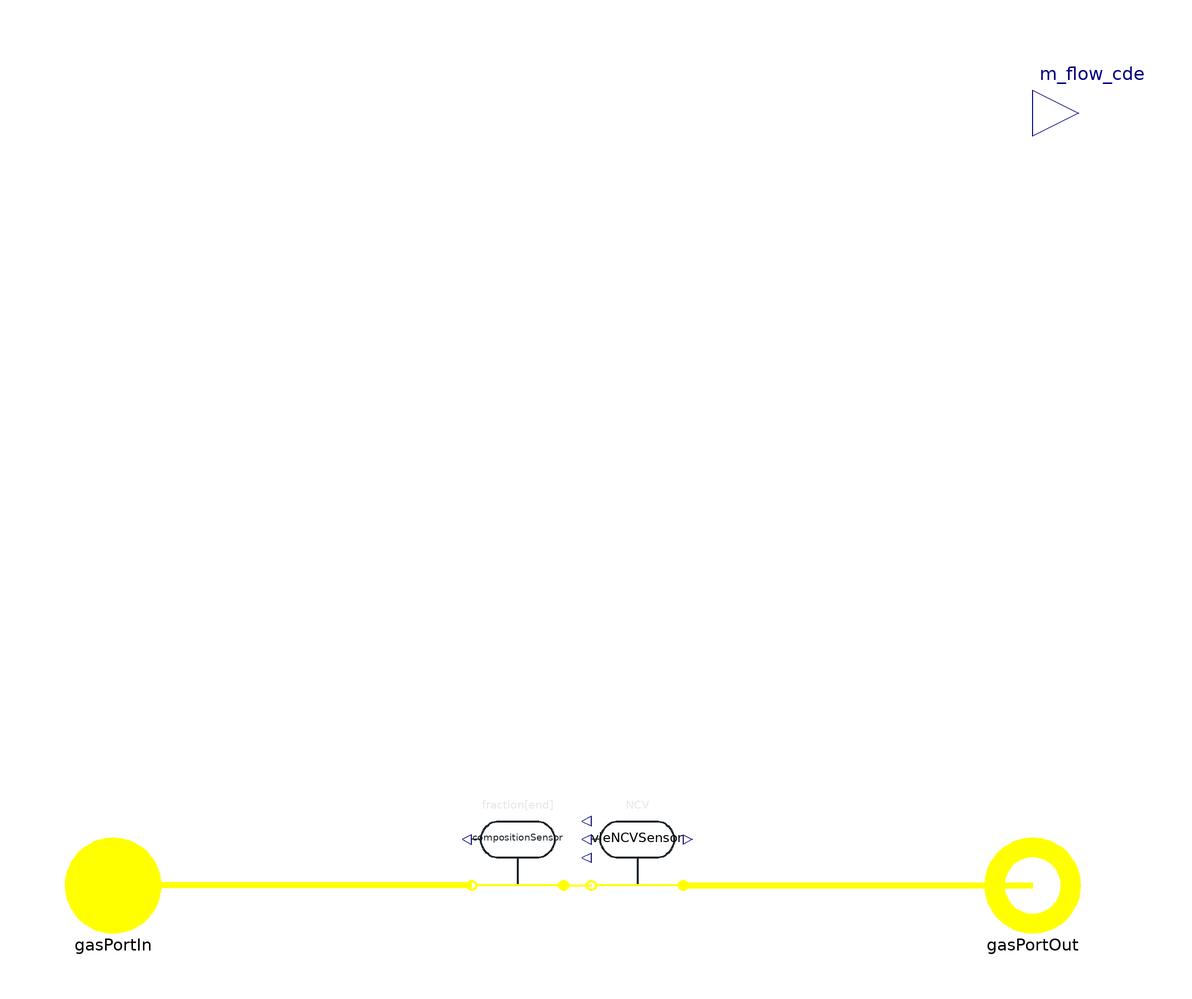

This picture is the connection diagram that the Modelica source below describes through its graphical annotations.

model CO2EmissionSensor "Calculates CO2 emissions from complete combustion of medium"


//________________________________________________________________________________//
// Component of the TransiEnt Library, version: 2.0.1                             //
//                                                                                //
// Licensed by Hamburg University of Technology under the 3-BSD-clause.           //
// Copyright 2021, Hamburg University of Technology.                              //
//________________________________________________________________________________//
//                                                                                //
// TransiEnt.EE, ResiliEntEE, IntegraNet and IntegraNet II are research projects  //
// supported by the German Federal Ministry of Economics and Energy               //
// (FKZ 03ET4003, 03ET4048, 0324027 and 03EI1008).                                //
// The TransiEnt Library research team consists of the following project partners://
// Institute of Engineering Thermodynamics (Hamburg University of Technology),    //
// Institute of Energy Systems (Hamburg University of Technology),                //
// Institute of Electrical Power and Energy Technology                            //
// (Hamburg University of Technology)                                             //
// Fraunhofer Institute for Environmental, Safety, and Energy Technology UMSICHT, //
// Gas- und Wärme-Institut Essen						  //
// and                                                                            //
// XRG Simulation GmbH (Hamburg, Germany).                                        //
//________________________________________________________________________________//




  // _____________________________________________
  //
  //          Imports and Class Hierarchy
  // _____________________________________________
//  extends TransiEnt.Basics.Icons.Combustion;
  // _____________________________________________
  //
  //        Constants and Hidden Parameters
  // _____________________________________________
  // _____________________________________________
  //
  //              Visible Parameters
  // _____________________________________________
  parameter TILMedia.VLEFluidTypes.BaseVLEFluid medium=simCenter.gasModel1 "Medium to be used" annotation(choicesAllMatching, Dialog(group="Fundamental Definitions"));
  // _____________________________________________
  //
  //                 Outer Models
  // _____________________________________________
   outer TransiEnt.SimCenter simCenter;

  // _____________________________________________
  //
  //                  Interfaces
  // _____________________________________________
  // _____________________________________________
  //
  //           Instances of other Classes
  // _____________________________________________
  // _____________________________________________
  //
  //             Variable Declarations
  // _____________________________________________
  Modelica.Units.SI.MolarFlowRate[5] n_flow_comp_fuel;
  // _____________________________________________
  //
  //              Private Functions
  // _____________________________________________
  //   function plotResult
  //   constant String resultFileName = "InsertModelNameHere.mat";
  //   algorithm
  //     TransiEnt.Basics.Functions.plotResult(resultFileName);
  //     createPlot(...); // obtain content by calling function plotSetup() in the commands window
  //     //add ,filename=resultFileName at the end of first createPlot command
  //   end plotResult;
  // _____________________________________________
  //
  //           Characteristic Equations
  // _____________________________________________
  // _____________________________________________
  //
  //               Connect Statements
  // _____________________________________________
  TransiEnt.Basics.Interfaces.Gas.RealGasPortIn gasPortIn(Medium=medium) "Inlet port" annotation (Placement(transformation(extent={{-110,-110},{-90,-90}}), iconTransformation(extent={{-110,-110},{-90,-90}})));
  TransiEnt.Basics.Interfaces.Gas.RealGasPortOut gasPortOut(Medium=medium) "Outlet port" annotation (Placement(transformation(extent={{90,-110},{110,-90}}), iconTransformation(extent={{90,-110},{110,-90}})));
protected
  TransiEnt.Components.Sensors.RealGas.NCVSensor
                                        vleNCVSensor  annotation (Placement(transformation(extent={{24,-100},{4,-80}})));
  TransiEnt.Components.Sensors.RealGas.CompositionSensor
                                               compositionSensor annotation (Placement(transformation(extent={{-2,-100},{-22,-80}})));
public
  TransiEnt.Basics.Interfaces.General.MassFlowRateOut m_flow_cde "CDE mass flow rate" annotation (Placement(transformation(extent={{100,58},{120,78}}),  iconTransformation(extent={{100,58},{120,78}})));
equation
   m_flow_cde=n_flow_comp_fuel[1]*44.0095/1000;
   n_flow_comp_fuel=TransiEnt.Basics.Functions.GasProperties.comps2Elements_realGas(medium,compositionSensor.fraction,gasPortIn.m_flow);

    connect(compositionSensor.gasPortIn,vleNCVSensor. gasPortOut) annotation (Line(
      points={{-2,-100},{4,-100}},
      color={255,255,0},
      thickness=1.5));
  connect(vleNCVSensor.gasPortIn, gasPortOut) annotation (Line(
      points={{24,-100},{100,-100}},
      color={255,255,0},
      thickness=1.5));
  connect(compositionSensor.gasPortOut, gasPortIn) annotation (Line(
      points={{-22,-100},{-100,-100}},
      color={255,255,0},
      thickness=1.5));
  annotation (Documentation(info="<html>
<h4><span style=\"color: #008000\">1. Purpose of model</span></h4>
<p>This model calculates the CO2 emission of the input gas. Output and input are identical. This model is only to be used to measure the potential CO2 if combustion of gas took place.</p>
<h4><span style=\"color: #008000\">2. Level of detail, physical effects considered, and physical insight</span></h4>
<p>(Description)</p>
<h4><span style=\"color: #008000\">3. Limits of validity </span></h4>
<p>Ideal combustion is considered.</p>
<h4><span style=\"color: #008000\">4. Interfaces</span></h4>
<p>gasPortIn: inlet for real gas</p>
<p>gasPortOut: outlet for real gas</p>
<p>m_flow_cde: mass flow in kg/s</p>
<h4><span style=\"color: #008000\">5. Nomenclature</span></h4>
<p>(no elements)</p>
<h4><span style=\"color: #008000\">6. Governing Equations</span></h4>
<p>(no equations)</p>
<h4><span style=\"color: #008000\">7. Remarks for Usage</span></h4>
<p>(none)</p>
<h4><span style=\"color: #008000\">8. Validation</span></h4>
<p>Tested in check model &quot;TransiEnt.Components.Sensors.RealGas.Check.TestRealGasSensors&quot;</p>
<h4><span style=\"color: #008000\">9. References</span></h4>
<p>(none)</p>
<h4><span style=\"color: #008000\">10. Version History</span></h4>
<p>Model created by Oliver Schülting (oliver.schuelting@tuhh.de), Jun 2018</p>
</html>"), Icon(graphics={
        Text(
          extent={{-100,24},{100,-16}},
          lineColor={27,36,42},
          fillColor={0,255,0},
          fillPattern=FillPattern.Solid,
          textString="%name"),
        Text(
          extent={{-100,40},{100,0}},
          lineColor={27,36,42},
          fillColor={0,255,0},
          fillPattern=FillPattern.Solid,
          textString=""),
        Line(
          points={{0,-40},{0,-100}},
          color={27,36,42},
          thickness=0.5,
          smooth=Smooth.None),
        Text(
          extent={{-98,42},{102,72}},
          fillColor={215,215,215},
          fillPattern=FillPattern.Solid,
          lineColor={230,230,230},
          textString="m_flow_CO2"),
        Polygon(
          points={{-18,40},{-18,40},{-60,40},{-84,0},{-60,-40},{-18,-40},{22,-40},{64,-40},{88,0},{64,40},{22,40},{-18,40}},
          lineColor={27,36,42},
          smooth=Smooth.Bezier,
          lineThickness=0.5),
        Line(
          points={{-98,-100},{96,-100}},
          color={255,255,0},
          thickness=0.5)}));
end CO2EmissionSensor;